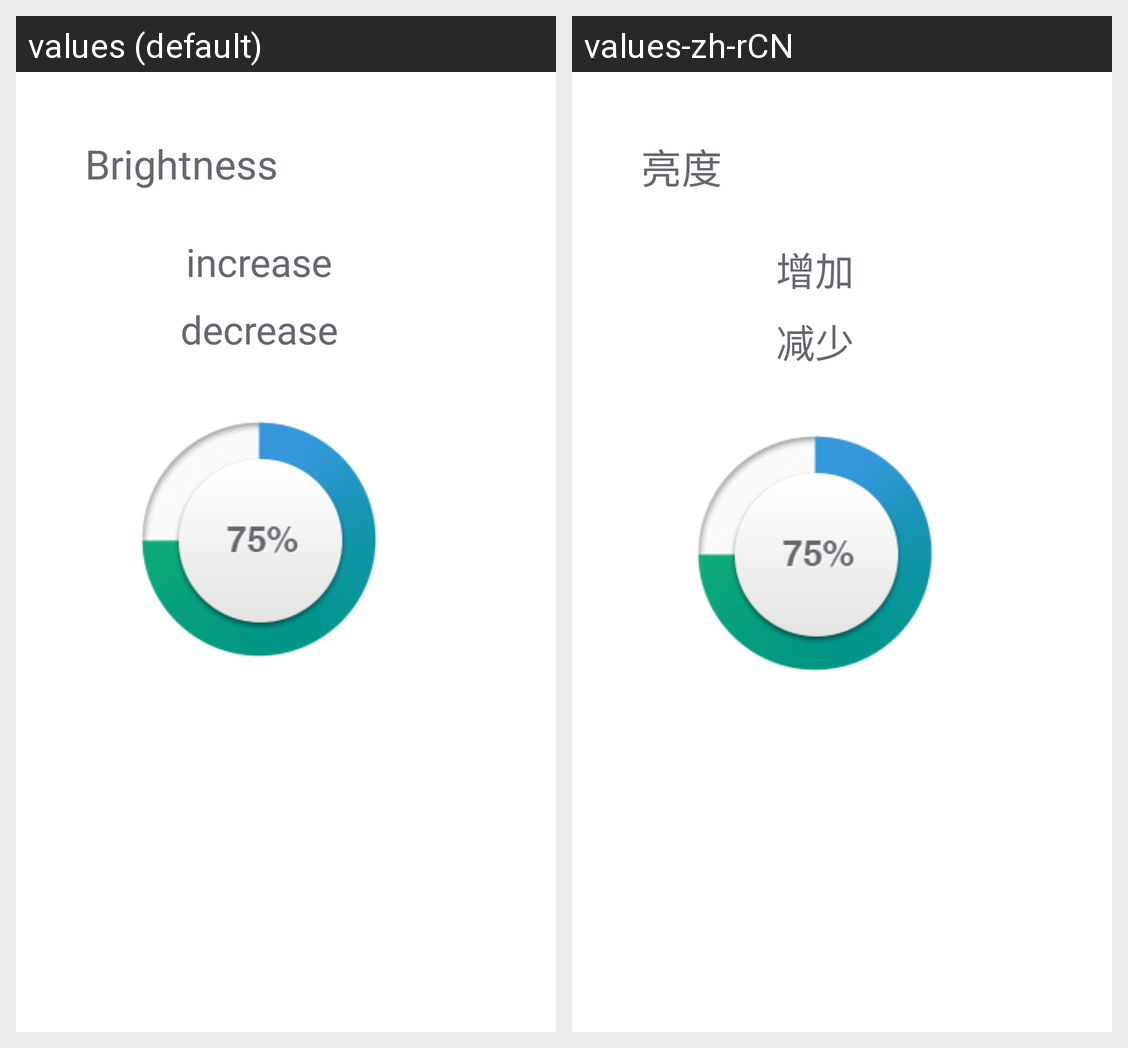

This grid shows one Android layout under two languages. Give, for every string resource on the screen, its name, the default text and each shown locale's text.
Android screen res/layout/layout_picture_brightness.xml rendered under 2 locales, left to right: values (default), values-zh-rCN. Device: Nexus 5 (rendered at 1080×1920; each locale shown at half size, 540×960, under a caption strip naming it); theme Theme.MaterialComponents.DayNight.NoActionBar.
Strings drawn on this screen, with the default value and each locale's value (text and hints the layout hard-codes, and strings that could not be matched under every locale, appear in the picture but are not listed):

brightness
  values: Brightness
  values-zh-rCN: 亮度

increase
  values: increase
  values-zh-rCN: 增加

decrease
  values: decrease
  values-zh-rCN: 减少
